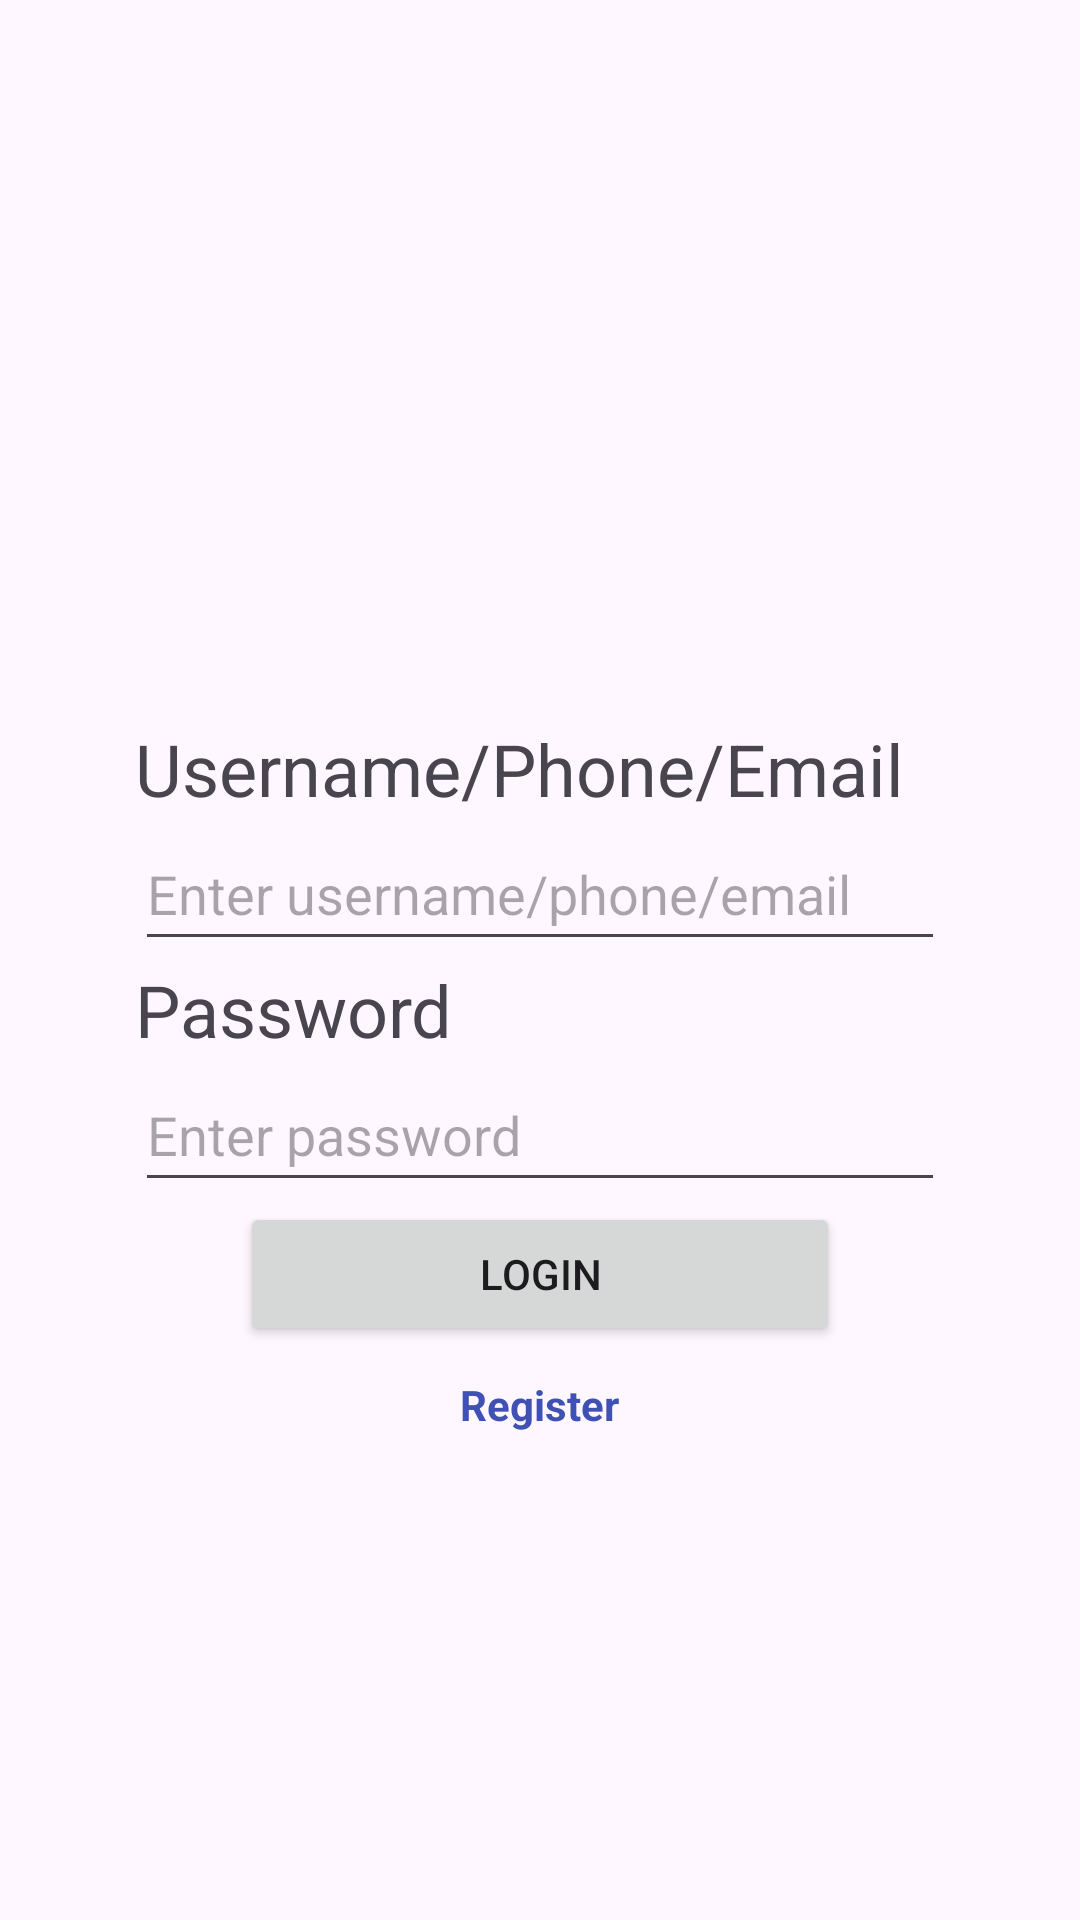

Here is an Android app screen rendered from its layout file. Give the layout XML and the strings, colors and styles it references.
<!-- AndroidManifest.xml: activity theme Theme.CampusStage2 -->
<!-- res/layout/activity_login.xml -->
<?xml version="1.0" encoding="utf-8"?>
<androidx.constraintlayout.widget.ConstraintLayout xmlns:android="http://schemas.android.com/apk/res/android"
    xmlns:app="http://schemas.android.com/apk/res-auto"
    xmlns:tools="http://schemas.android.com/tools"
    android:id="@+id/main"
    android:layout_width="match_parent"
    android:layout_height="match_parent"
    tools:context=".LoginActivity">

    <LinearLayout
        android:layout_width="0dp"
        android:layout_height="0dp"
        android:layout_marginBottom="1dp"
        android:orientation="vertical"
        app:layout_constraintBottom_toBottomOf="parent"
        app:layout_constraintEnd_toEndOf="parent"
        app:layout_constraintHorizontal_bias="1.0"
        app:layout_constraintStart_toStartOf="parent"
        app:layout_constraintTop_toTopOf="parent"
        app:layout_constraintVertical_bias="1.0">

        <ImageView
            android:id="@+id/imageView3"
            android:layout_width="339dp"
            android:layout_height="150dp"
            android:layout_gravity="center"
            android:layout_marginTop="45dp"
            android:layout_marginBottom="45dp"
            app:srcCompat="@drawable/icon_money" />

        <TextView
            android:id="@+id/textView6"
            android:layout_width="match_parent"
            android:layout_height="wrap_content"
            android:layout_marginStart="45dp"
            android:layout_marginEnd="45dp"
            android:text="Username/Phone/Email"
            android:textSize="24sp" />

        <EditText
            android:id="@+id/username_input"
            android:layout_width="match_parent"
            android:layout_height="48dp"
            android:layout_marginStart="45dp"
            android:layout_marginEnd="45dp"
            android:ems="10"
            android:hint="Enter username/phone/email"
            android:inputType="text" />

        <TextView
            android:id="@+id/textView7"
            android:layout_width="match_parent"
            android:layout_height="wrap_content"
            android:layout_marginStart="45dp"
            android:layout_marginEnd="45dp"
            android:text="Password"
            android:textSize="24sp" />

        <EditText
            android:id="@+id/password_input"
            android:layout_width="match_parent"
            android:layout_height="48dp"
            android:layout_marginStart="45dp"
            android:layout_marginEnd="45dp"
            android:ems="10"
            android:hint="Enter password"
            android:inputType="textPassword" />

        <Button
            android:id="@+id/loginButton"
            android:layout_width="200dp"
            android:layout_height="48dp"
            android:layout_gravity="center"
            android:text="Login" />

        <TextView
            android:id="@+id/register_link"
            android:layout_width="wrap_content"
            android:layout_height="wrap_content"
            android:layout_gravity="center"
            android:layout_marginTop="10dp"
            android:text="Register"
            android:textColor="#3F51B5"
            android:textStyle="bold" />
    </LinearLayout>
</androidx.constraintlayout.widget.ConstraintLayout>
<!-- resources referenced by this layout -->
<resources>
  <style name="Theme.CampusStage2" parent="Theme.MaterialComponents.DayNight.DarkActionBar">
          
          <item name="colorPrimary">@color/purple_500</item>
          <item name="colorPrimaryVariant">@color/purple_700</item>
          <item name="colorOnPrimary">@color/white</item>
          
          <item name="colorSecondary">@color/teal_200</item>
          <item name="colorSecondaryVariant">@color/teal_700</item>
          <item name="colorOnSecondary">@color/black</item>
          
          <item name="android:statusBarColor">?attr/colorPrimaryVariant</item>
          
          <item name="windowNoTitle">true</item>
      </style>
  <!-- not gathered from this repository: default colours our renderer supplied (Android Studio template values) -->
  <color name="purple_500">#FF6200EE</color>
  <color name="purple_700">#FF3700B3</color>
  <color name="teal_200">#FF03DAC5</color>
  <color name="teal_700">#FF018786</color>
  <color name="black">#FF000000</color>
  <color name="white">#FFFFFFFF</color>
</resources>
